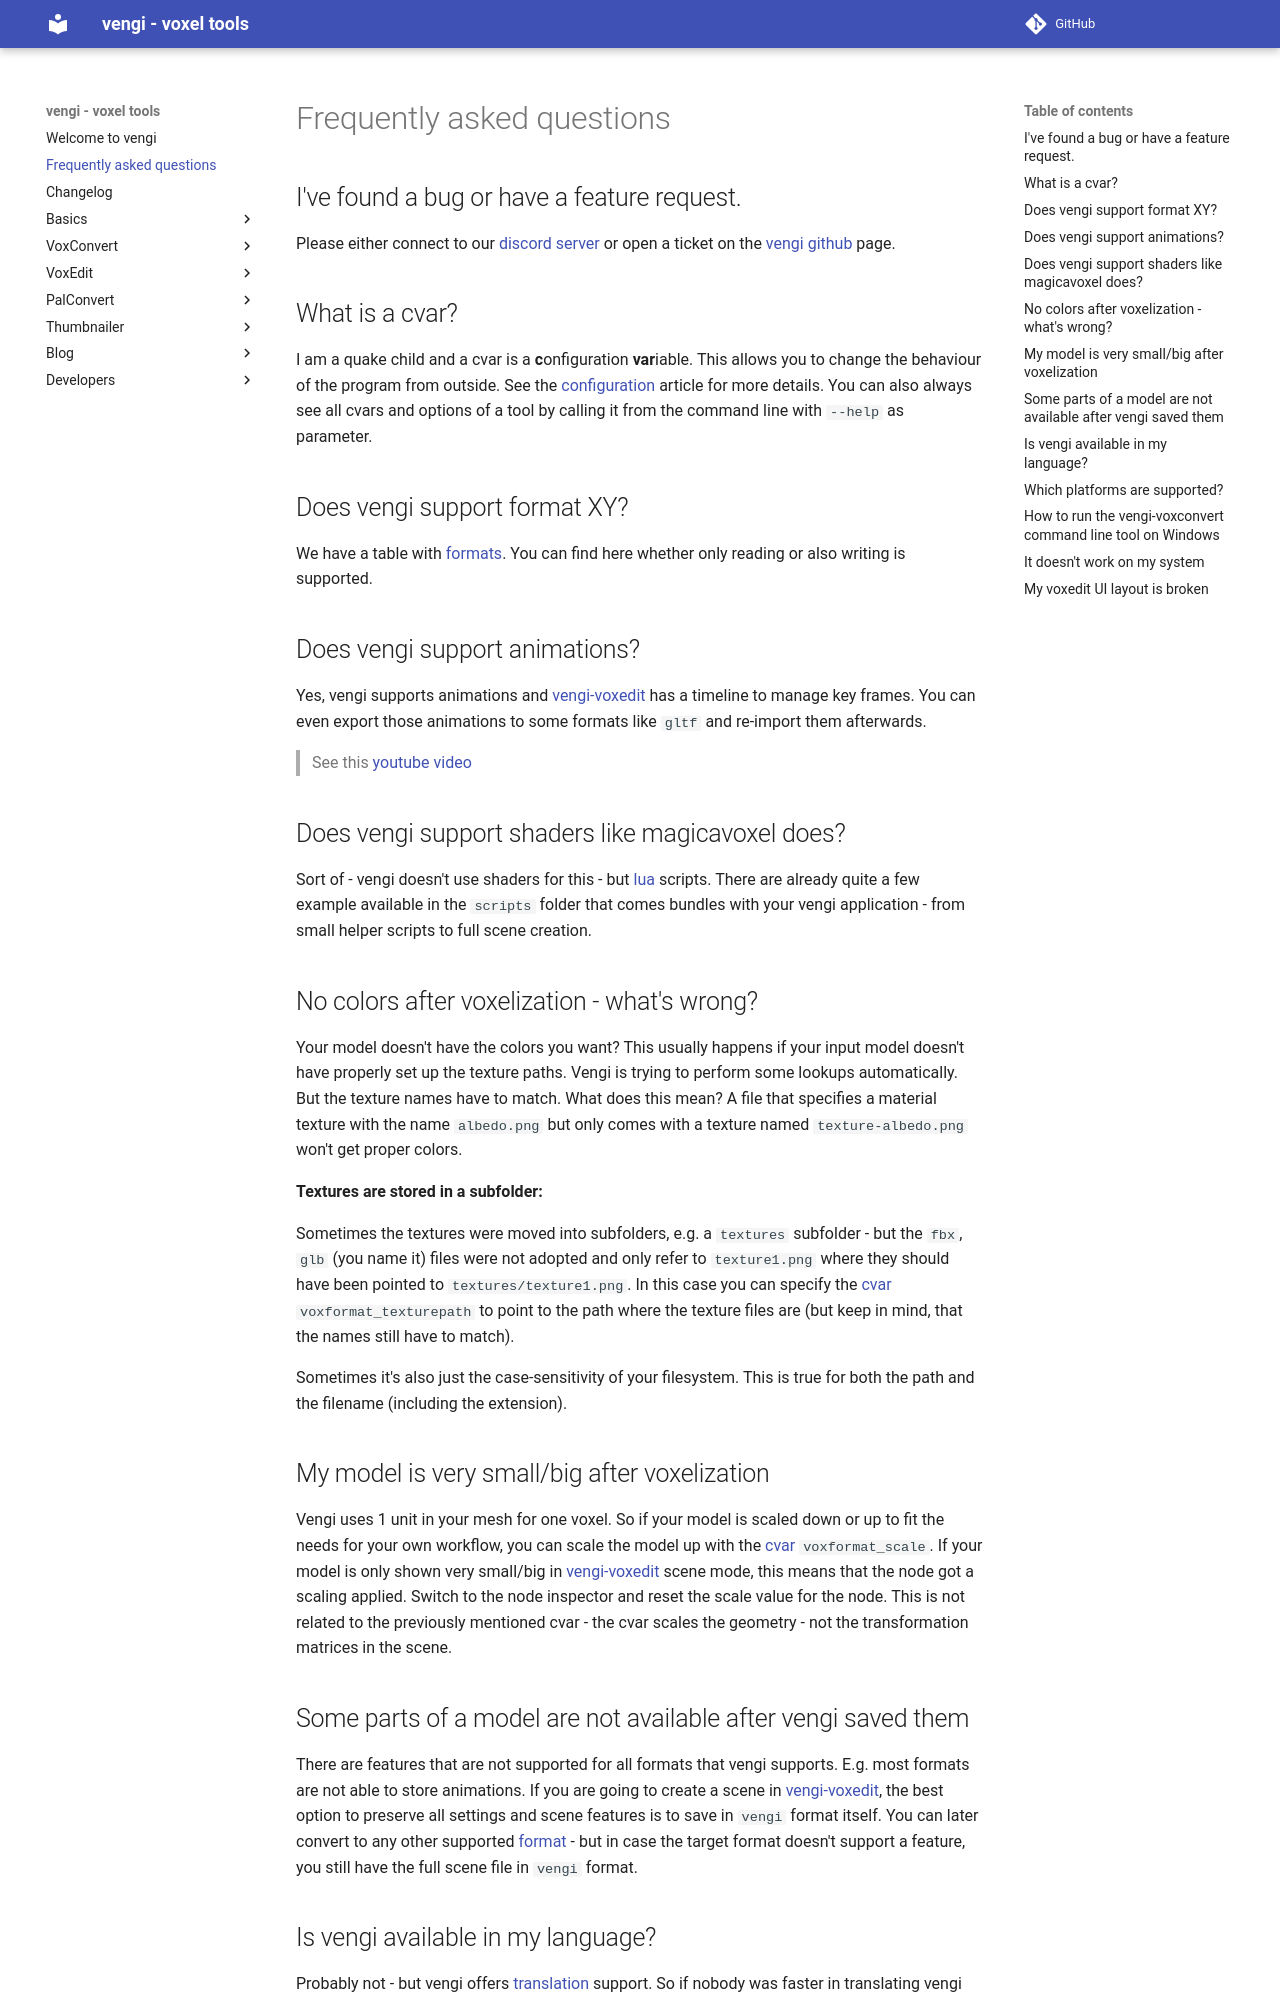

repository: vengi-voxel/vengi · page: FAQ/index.html · generator: mkdocs

# Frequently asked questions

## I've found a bug or have a feature request.

Please either connect to our [discord server](https://vengi-voxel.de/discord) or open a ticket on the [vengi github](https://github.com/vengi-voxel/vengi/) page.

## What is a cvar?

I am a quake child and a cvar is a **c**onfiguration **var**iable. This allows you to change the behaviour of the program from outside. See the [configuration](Configuration.md) article for more details. You can also always see all cvars and options of a tool by calling it from the command line with `--help` as parameter.

## Does vengi support format XY?

We have a table with [formats](Formats.md). You can find here whether only reading or also writing is supported.

## Does vengi support animations?

Yes, vengi supports animations and [vengi-voxedit](voxedit/Index.md) has a timeline to manage key frames. You can even export those animations to some formats like `gltf` and re-import them afterwards.

> See this [youtube video](https://youtu.be/mynzgoaoxXo)

## Does vengi support shaders like magicavoxel does?

Sort of - vengi doesn't use shaders for this - but [lua](LUAScript.md) scripts. There are already quite a few example available in the `scripts` folder that comes bundles with your vengi application - from small helper scripts to full scene creation.

## No colors after voxelization - what's wrong?

Your model doesn't have the colors you want? This usually happens if your input model doesn't have properly set up the texture paths. Vengi is trying to perform some lookups automatically. But the texture names have to match. What does this mean? A file that specifies a material texture with the name `albedo.png` but only comes with a texture named `texture-albedo.png` won't get proper colors.

**Textures are stored in a subfolder:**

Sometimes the textures were moved into subfolders, e.g. a `textures` subfolder - but the `fbx`, `glb` (you name it) files were not adopted and only refer to `texture1.png` where they should have been pointed to `textures/texture1.png`. In this case you can specify the [cvar](Configuration.md) `voxformat_texturepath` to point to the path where the texture files are (but keep in mind, that the names still have to match).

Sometimes it's also just the case-sensitivity of your filesystem. This is true for both the path and the filename (including the extension).

## My model is very small/big after voxelization

Vengi uses 1 unit in your mesh for one voxel. So if your model is scaled down or up to fit the needs for your own workflow, you can scale the model up with the [cvar](Configuration.md) `voxformat_scale`. If your model is only shown very small/big in [vengi-voxedit](voxedit/Index.md) scene mode, this means that the node got a scaling applied. Switch to the node inspector and reset the scale value for the node. This is not related to the previously mentioned cvar - the cvar scales the geometry - not the transformation matrices in the scene.
